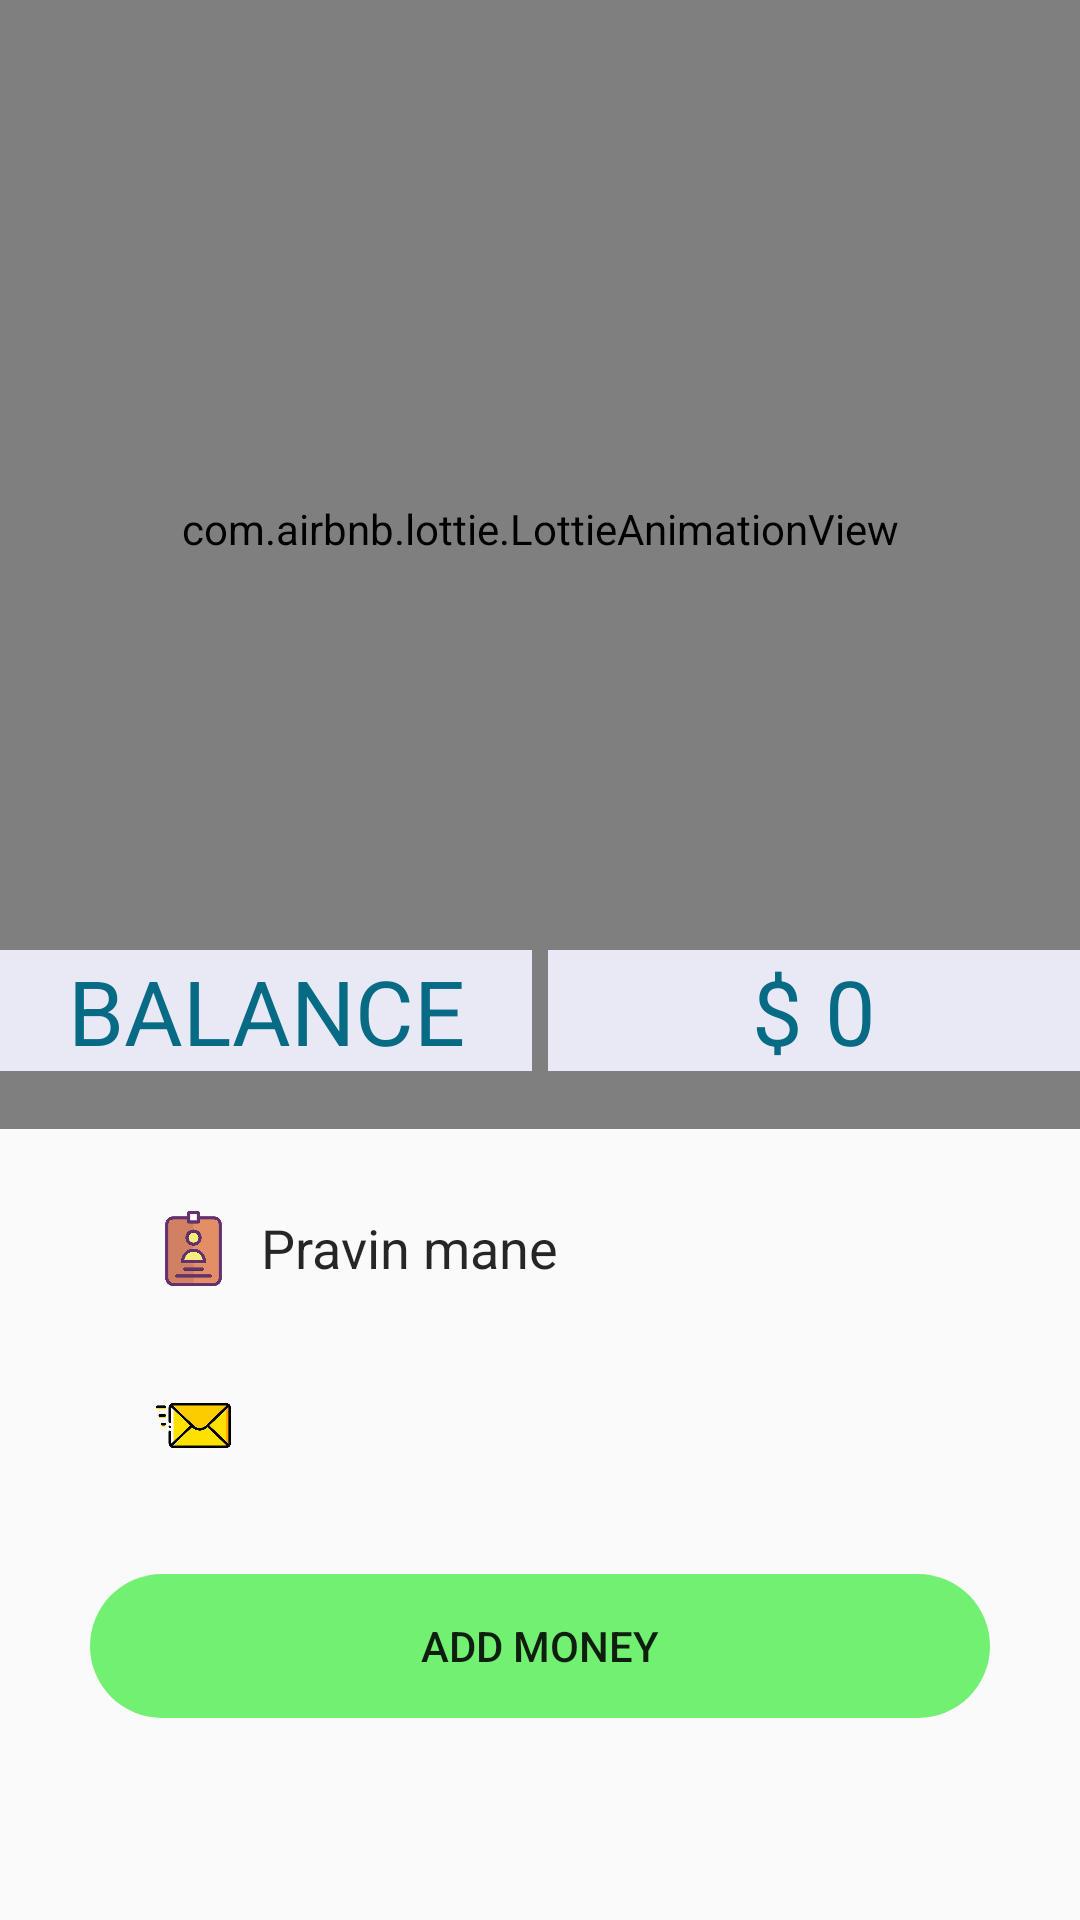

Layout XML and referenced resources for this Android screen:
<!-- AndroidManifest.xml: application theme AppTheme -->
<!-- res/layout/activity_wallet.xml -->
<?xml version="1.0" encoding="utf-8"?>
<ScrollView xmlns:android="http://schemas.android.com/apk/res/android"
    xmlns:app="http://schemas.android.com/apk/res-auto"
    xmlns:tools="http://schemas.android.com/tools"
    android:layout_width="match_parent"
    android:layout_height="match_parent"
    android:fillViewport="true"
    tools:context=".WalletActivity">

<RelativeLayout
    android:layout_width="match_parent"
    android:layout_height="match_parent">


    <androidx.appcompat.widget.Toolbar
        android:layout_width="match_parent"
        android:layout_height="wrap_content"
        app:title="Safar-Wallet"
        android:id="@+id/toolbar">
    </androidx.appcompat.widget.Toolbar>

    <com.airbnb.lottie.LottieAnimationView
        android:id="@+id/imageView3"
        android:layout_width="match_parent"
        app:lottie_fileName="walletanimation.json"
        app:lottie_autoPlay="true"
        android:layout_marginTop="-80dp"
        android:layout_height="400dp"
        android:layout_below="@+id/toolbar"
        android:layout_alignParentStart="true" />
    <LinearLayout
        android:layout_marginTop="-60dp"
        android:layout_below="@+id/imageView3"
        android:layout_alignParentStart="true"
        android:id="@+id/actual_balance"
        android:layout_width="match_parent"
        android:layout_height="50dp"
        android:weightSum="10">
        <TextView
            android:id="@+id/textVie2"
            android:layout_width="match_parent"
            android:layout_height="wrap_content"
            android:layout_marginRight="2.5dp"
            android:background="@color/lightwhite"
            android:gravity="center"
            android:text="BALANCE"
            android:layout_weight="5"
            android:textColor="@color/wallet"
            android:textSize="30dp" />

        <TextView
            android:id="@+id/w_balance"
            android:layout_width="match_parent"
            android:layout_height="wrap_content"
            android:layout_marginLeft="2.5dp"
            android:layout_weight="5"
            android:background="@color/lightwhite"
            android:gravity="center"
            android:text="$ 0"
            android:textColor="@color/wallet"
            android:textSize="30dp" />
    </LinearLayout>
    <RelativeLayout
        android:layout_width="match_parent"
        android:layout_height="wrap_content"
        android:layout_below="@+id/actual_balance"
        android:layout_alignParentStart="true">


    <LinearLayout
        android:layout_marginTop="20dp"
        android:layout_marginStart="20dp"
        android:layout_marginEnd="20dp"
        android:background="@drawable/border_bg"
        android:layout_width="match_parent"
        android:layout_height="wrap_content"
        android:orientation="vertical"
       >

        <TextView
            android:drawableLeft="@drawable/name_icon_small"
            android:drawablePadding="10dp"
            android:id="@+id/w_name"
            android:layout_width="wrap_content"
            android:layout_height="wrap_content"
            android:layout_marginStart="30dp"
            android:layout_marginTop="15dp"
            android:layout_marginEnd="15dp"
            android:layout_marginBottom="15dp"
            android:text="Pravin mane"
            android:padding="2dp"
            android:textColor="@color/dheader"
            android:textSize="18dp" />

        <TextView
            android:layout_marginStart="30dp"
            android:layout_marginTop="15dp"
            android:layout_marginEnd="15dp"
            android:layout_marginBottom="15dp"
            android:drawablePadding="10dp"
            android:drawableStart="@drawable/email_icon_small"
            android:id="@+id/w_email"
            android:layout_width="wrap_content"
            android:layout_height="wrap_content"
            android:padding="2dp"
            android:text=""
            android:textColor="@color/dheader"
            android:textSize="18dp" />

        <TextView
            android:visibility="gone"
            android:layout_marginStart="30dp"
            android:layout_marginTop="15dp"
            android:layout_marginEnd="15dp"
            android:layout_marginBottom="15dp"
            android:drawablePadding="10dp"
            android:drawableStart="@drawable/phonen_icon_small"
            android:id="@+id/w_phone"
            android:layout_width="wrap_content"
            android:layout_height="wrap_content"
            android:padding="2dp"
            android:text=""
            android:textColor="@color/dheader"
            android:textSize="18dp" />

        <Button
            style="?android:attr/borderlessButtonStyle"
            android:background="@drawable/borderless_colored"
            android:id="@+id/button"
            android:layout_width="300dp"
            android:padding="2dp"
            android:layout_height="wrap_content"
            android:layout_gravity="center"
            android:layout_marginTop="20dp"
            android:layout_marginBottom="20dp"
            android:text="add money" />
    </LinearLayout>
    </RelativeLayout>
</RelativeLayout>

</ScrollView>
<!-- resources referenced by this layout -->
<resources>
  <color name="dheader">#f0181818</color>
  <color name="lightwhite">#e9e9f5</color>
  <color name="wallet">#086b85</color>
  <!-- drawable borderless_colored (drawable-v24) -->
  <?xml version="1.0" encoding="utf-8"?>
  <shape xmlns:android="http://schemas.android.com/apk/res/android"
      android:shape="rectangle">
      <gradient android:startColor="@color/transpGreen"
          android:endColor="@color/transpGreen"
          android:angle="270" />
      <corners android:radius="30dp" />
  </shape>
  <!-- drawable email_icon_small (drawable) -->
  <?xml version="1.0" encoding="utf-8"?>
  <layer-list xmlns:android="http://schemas.android.com/apk/res/android" >
  
      <item
          android:drawable="@drawable/mail"
          android:width="25dp"
          android:height="25dp"
          />
  
  </layer-list >
  <!-- drawable name_icon_small (drawable) -->
  <?xml version="1.0" encoding="utf-8"?>
  <layer-list xmlns:android="http://schemas.android.com/apk/res/android" >
  
      <item
          android:drawable="@drawable/name"
          android:width="25dp"
          android:height="25dp"
          />
  
  </layer-list >
  <!-- drawable phonen_icon_small (drawable) -->
  <?xml version="1.0" encoding="utf-8"?>
  <layer-list xmlns:android="http://schemas.android.com/apk/res/android" >
  
      <item
          android:drawable="@drawable/phone"
          android:width="25dp"
          android:height="25dp"
          />
  
  </layer-list >
  <style name="AppTheme" parent="Theme.MaterialComponents.Light.NoActionBar.Bridge">
          <item name="colorPrimary">@color/header</item>
          <item name="colorPrimaryDark">@color/dheader</item>
          <item name="colorAccent">@color/header</item>
          <item name="windowActionBar">false</item>
          <item name="windowNoTitle">true</item>
          <item name="drawerArrowStyle">@style/DrawerIconStyle</item>
  
      </style>
  <color name="transpGreen">#A629EB29</color>
  <!-- drawable mail: png bitmap (drawable-hdpi, 10303 bytes) -->
  <!-- drawable name: png bitmap (drawable-hdpi, 13739 bytes) -->
  <!-- drawable phone: png bitmap (drawable-hdpi, 8921 bytes) -->
  <color name="header">#e1222222</color>
  <style name="DrawerIconStyle" parent="Widget.AppCompat.DrawerArrowToggle">
          <item name="color">@android:color/white</item>
      </style>
</resources>
